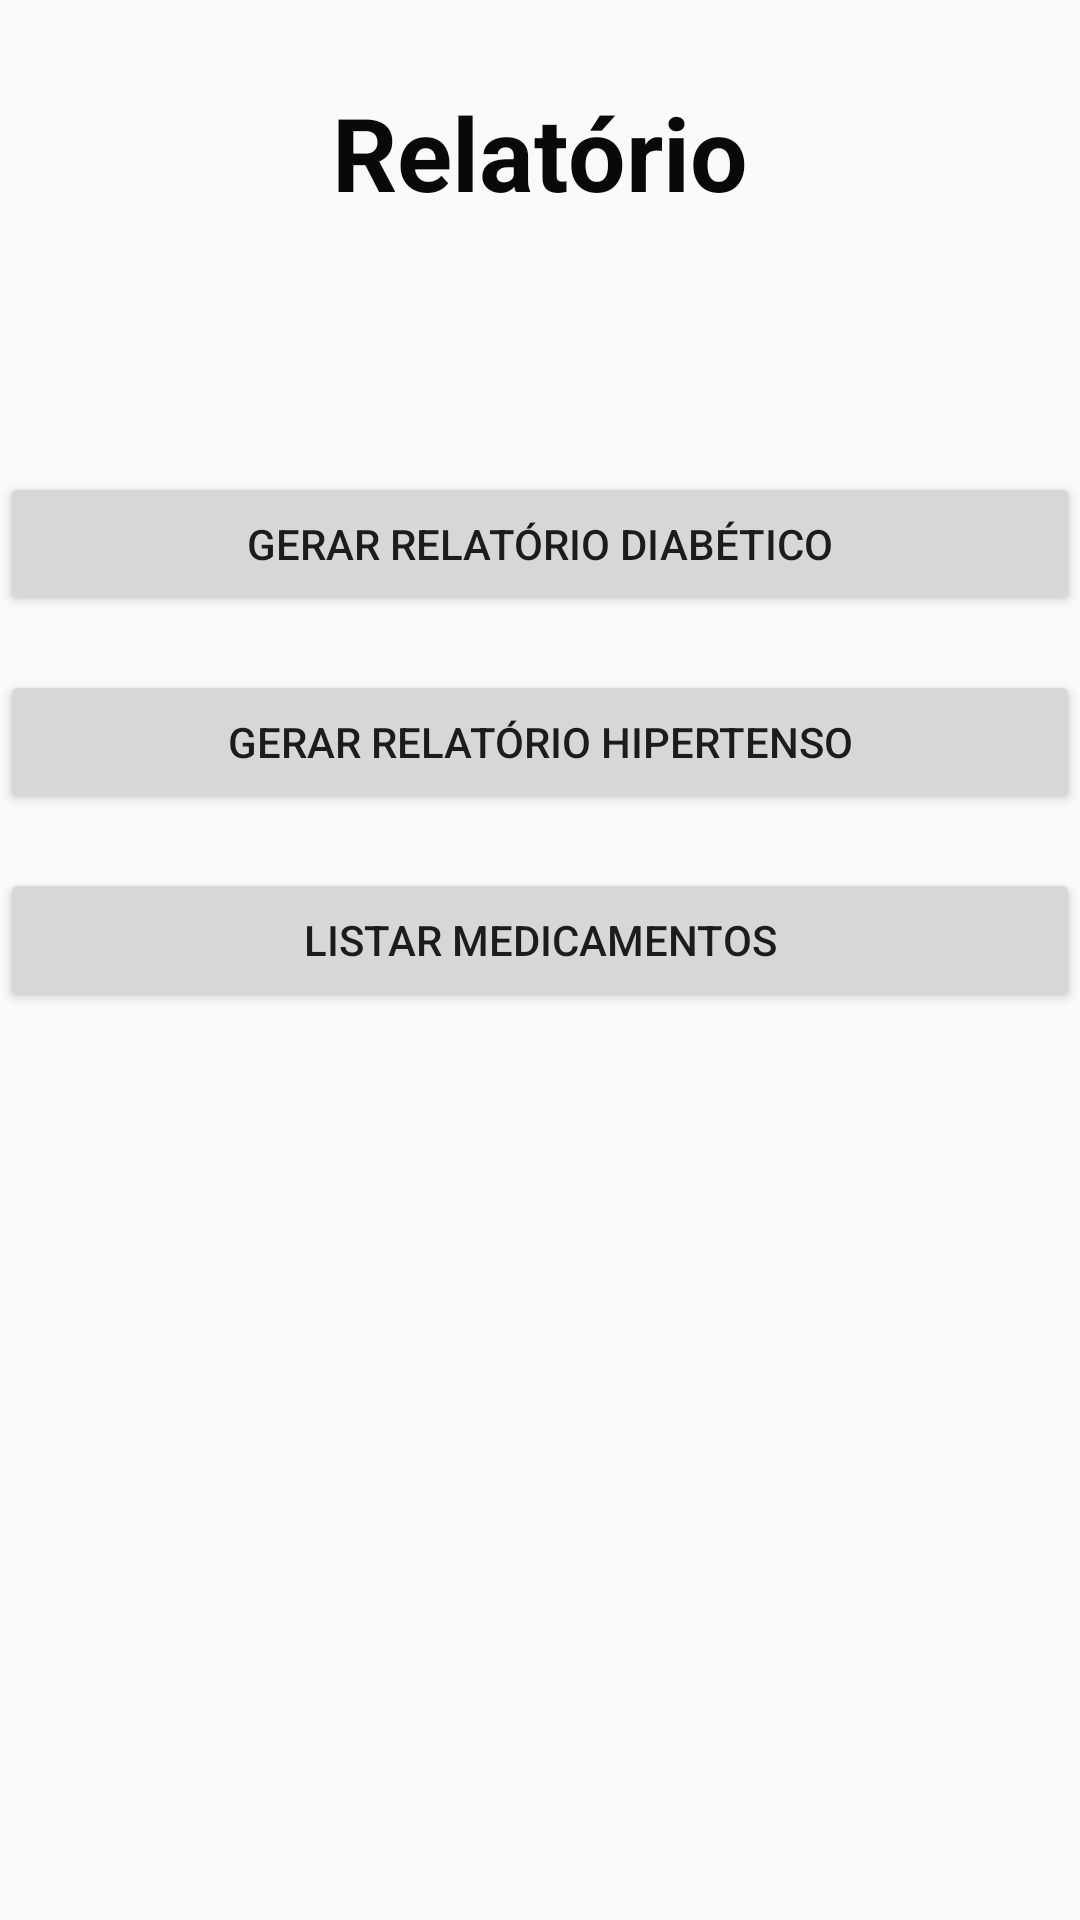

Write the Android layout XML for this screen, with the resource values it uses.
<!-- AndroidManifest.xml: application theme AppTheme -->
<!-- res/layout/activity_relatorio.xml -->
<?xml version="1.0" encoding="utf-8"?>
<LinearLayout xmlns:android="http://schemas.android.com/apk/res/android"
    xmlns:app="http://schemas.android.com/apk/res-auto"
    xmlns:tools="http://schemas.android.com/tools"
    android:layout_width="match_parent"
    android:layout_height="match_parent"
    android:orientation="vertical"
    tools:context=".view.RelatoriosActivity">

    <TextView
        android:id="@+id/txtAfericao"
        android:layout_width="wrap_content"
        android:layout_height="wrap_content"
        android:layout_gravity="center_horizontal"
        android:layout_margin="28dp"
        android:text="Relatório"
        android:textSize="34dp"
        android:textColor="@color/preto"
        android:textStyle="bold" />

    <TextView
        android:id="@+id/txtCabecalhoRelatorio"
        android:layout_width="match_parent"
        android:layout_height="wrap_content"
        android:textColor="@color/preto" />

    <TextView
        android:id="@+id/txtCorpoRelatorio"
        android:layout_width="match_parent"
        android:layout_height="wrap_content"
        android:textColor="@color/preto" />

    <Button
        android:id="@+id/btnGerarRelatorioDiabetico"
        android:layout_width="match_parent"
        android:layout_height="wrap_content"
        android:layout_marginTop="18dp"
        android:text="Gerar Relatório Diabético"
        tools:layout_editor_absoluteX="31dp" />

    <Button
        android:id="@+id/btnGerarRelatorioHipertenso"
        android:layout_width="match_parent"
        android:layout_height="wrap_content"
        android:layout_marginTop="18dp"
        android:text="Gerar Relatório Hipertenso"
        tools:layout_editor_absoluteX="31dp" />

    <Button
        android:id="@+id/btnMedicamentos"
        android:layout_width="match_parent"
        android:layout_height="wrap_content"
        android:layout_marginTop="18dp"
        android:text="Listar Medicamentos"
        tools:layout_editor_absoluteX="31dp" />

</LinearLayout>
<!-- resources referenced by this layout -->
<resources>
  <color name="preto">#090909</color>
  <style name="AppTheme" parent="Theme.AppCompat.Light.DarkActionBar">
          
          <item name="colorPrimary">@color/colorPrimary</item>
          <item name="colorPrimaryDark">@color/colorPrimaryDark</item>
          <item name="colorAccent">@color/preto</item>
  
      </style>
  <color name="colorPrimary">#515051</color>
  <color name="colorPrimaryDark">#3700B3</color>
</resources>
